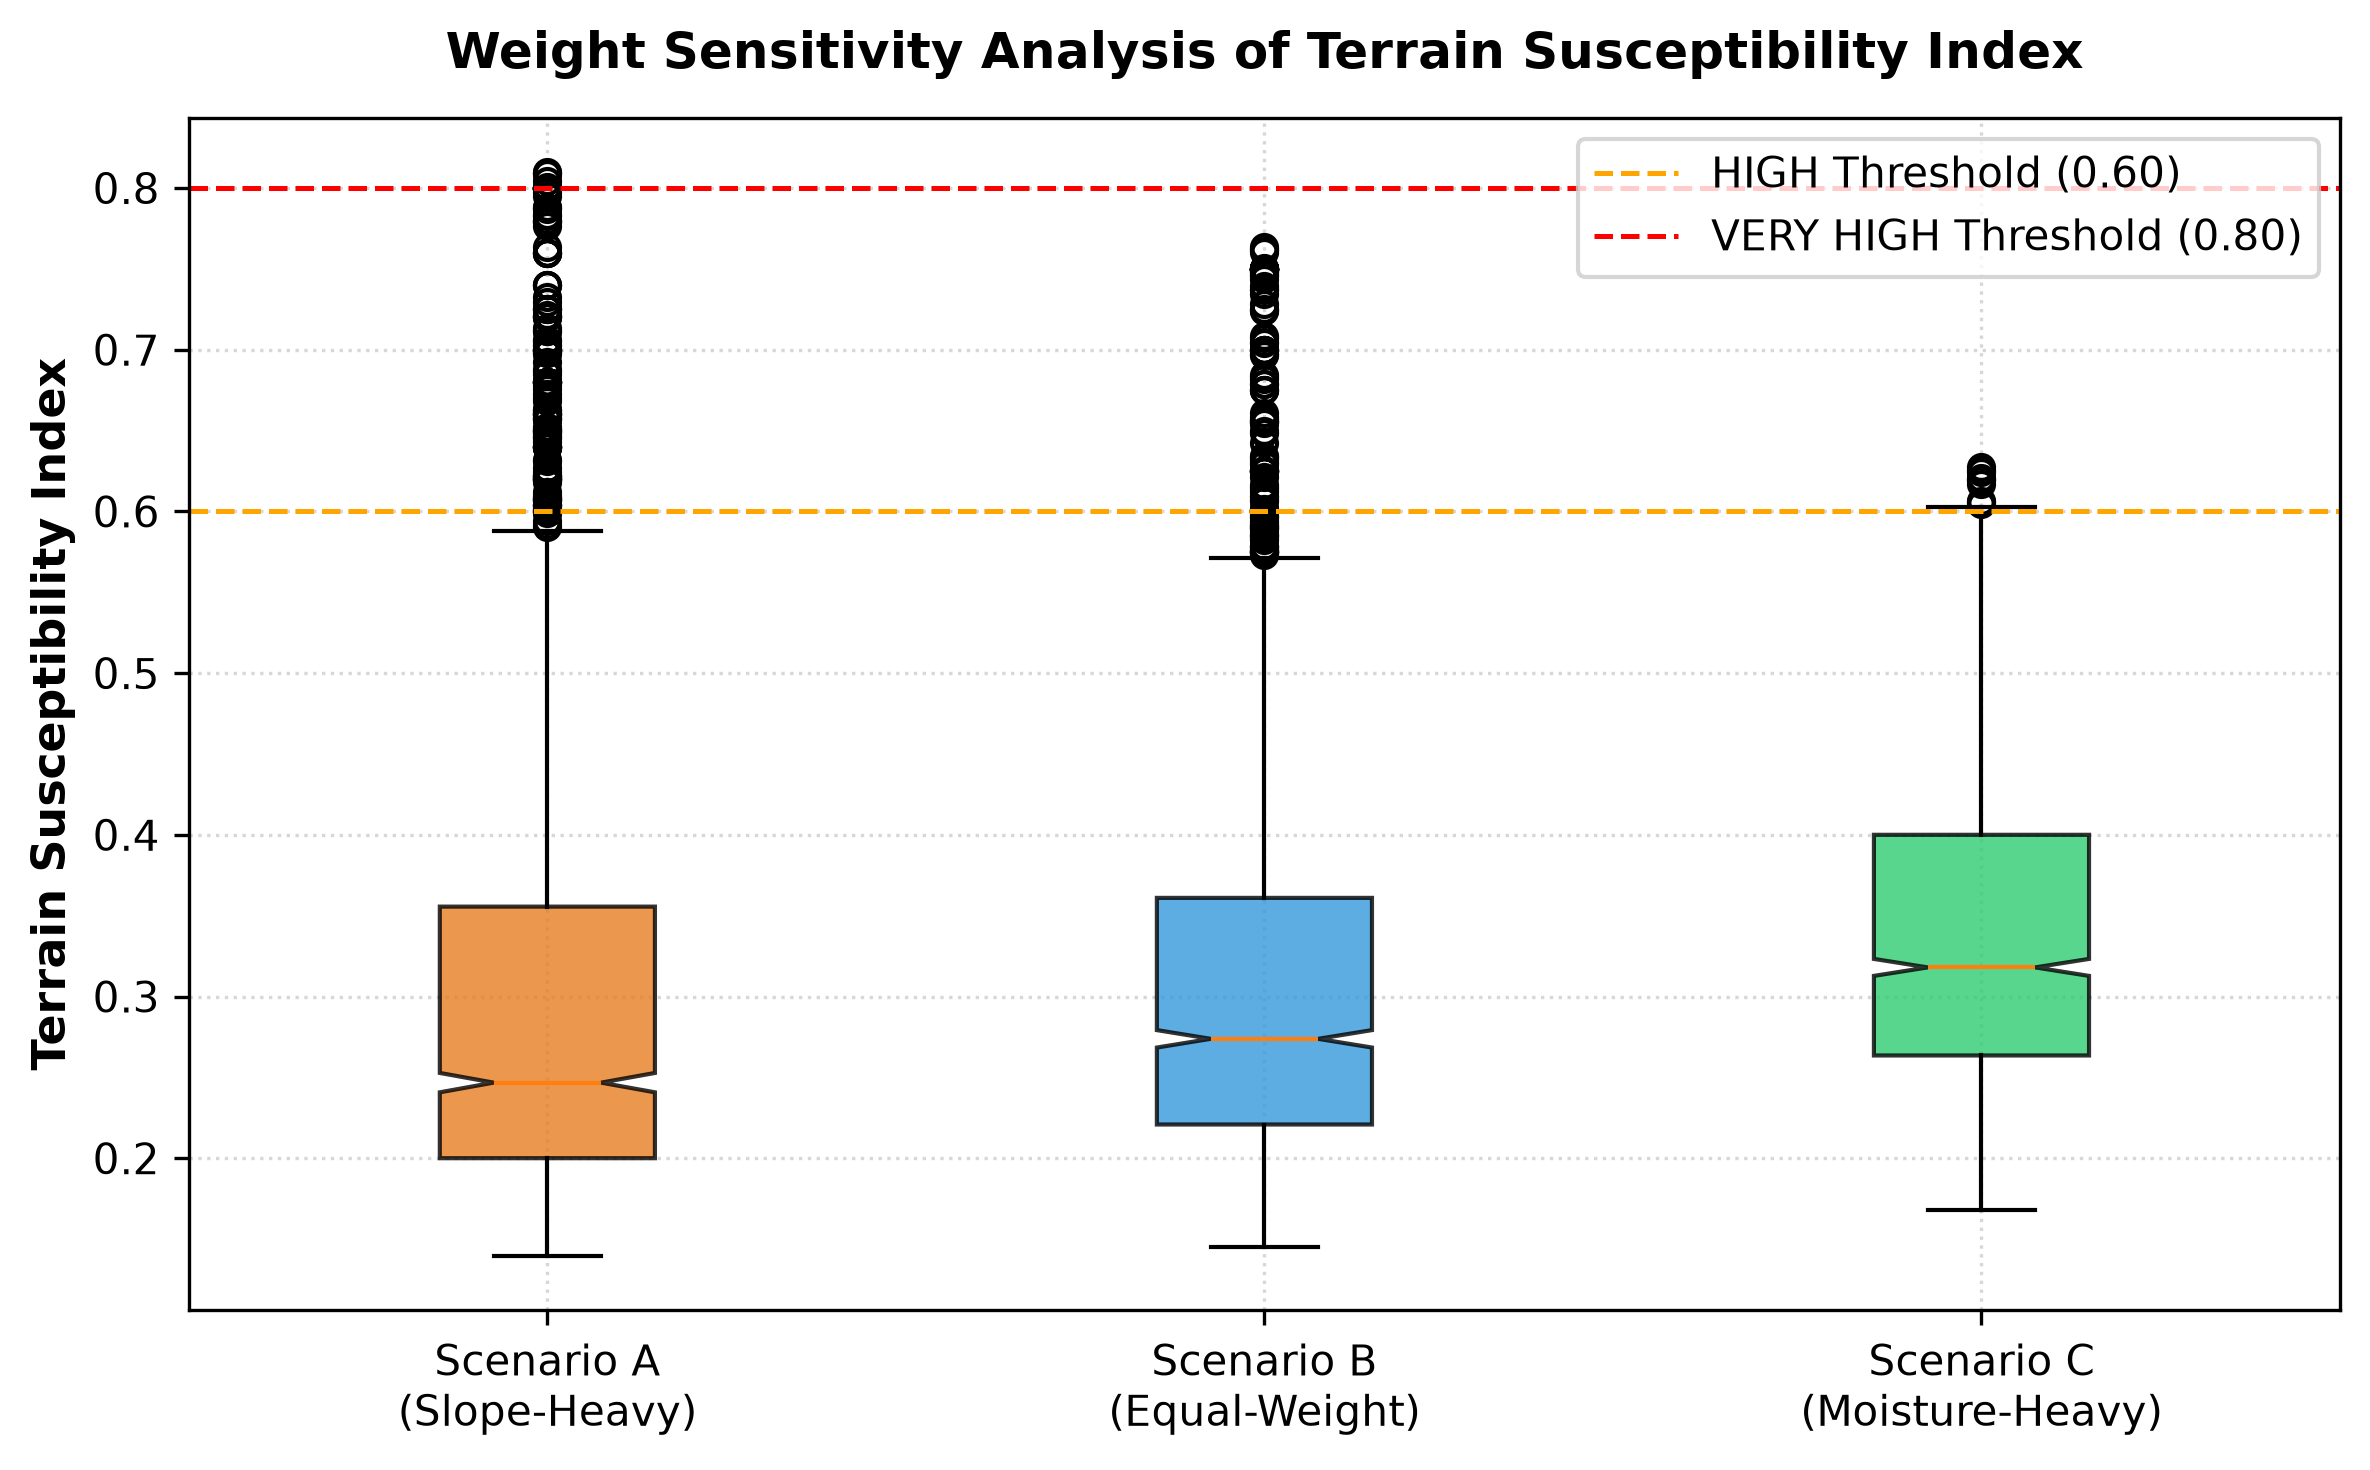

The data file committed next to this chart (first rows):
scenario, weights, mean_index, median_index, max_index, high_susceptibility_pct, very_high_susceptibility_pct
Scenario A (Slope-Heavy), Slope=0.40, Curv=0.20, Rough=0.20, TWI=0…, 0.3085, 0.2467, 0.8098, 9.25, 0.3
Scenario B (Equal-Weight), Slope=0.25, Curv=0.25, Rough=0.25, TWI=0…, 0.3161, 0.2738, 0.7632, 6.01, 0.0
Scenario C (Moisture-Heavy), Slope=0.20, Curv=0.20, Rough=0.20, TWI=0…, 0.3362, 0.318, 0.6274, 1.86, 0.0
